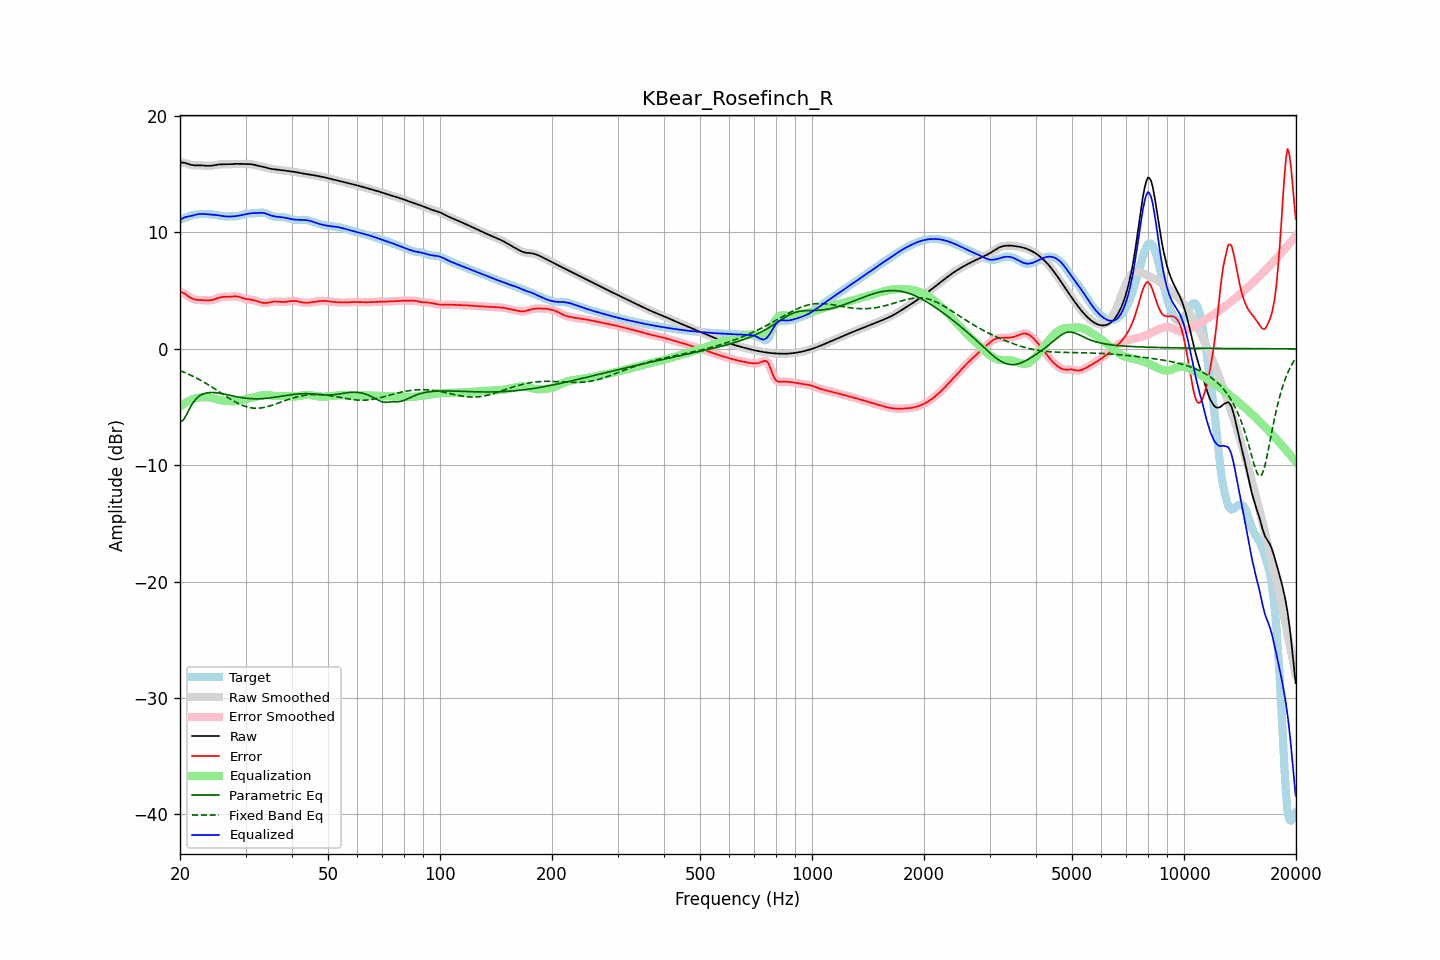

Source data for this figure (header and first rows):
frequency, raw, error, smoothed, error_smoothed, equalization, parametric_eq, fixed_band_eq, equalized_raw, equalized_smoothed, target
20.00, 16.00, 4.90, 16.00, 4.91, -4.97, -6.28, -1.87, 11.02, 11.03, 11.09
20.20, 16.01, 4.86, 16.00, 4.86, -4.86, -6.21, -1.93, 11.14, 11.14, 11.14
20.40, 16.00, 4.81, 15.99, 4.80, -4.77, -6.14, -1.98, 11.23, 11.23, 11.19
20.61, 15.98, 4.73, 15.97, 4.73, -4.67, -5.90, -2.04, 11.30, 11.30, 11.25
20.81, 15.93, 4.63, 15.93, 4.63, -4.59, -5.67, -2.10, 11.34, 11.34, 11.30
21.02, 15.88, 4.53, 15.89, 4.53, -4.51, -5.40, -2.16, 11.37, 11.37, 11.35
21.23, 15.84, 4.44, 15.84, 4.44, -4.44, -5.13, -2.22, 11.39, 11.40, 11.40
21.44, 15.80, 4.36, 15.80, 4.36, -4.38, -4.89, -2.29, 11.42, 11.42, 11.45
21.66, 15.78, 4.30, 15.78, 4.29, -4.32, -4.65, -2.35, 11.46, 11.46, 11.49
21.87, 15.77, 4.25, 15.77, 4.25, -4.27, -4.48, -2.42, 11.50, 11.50, 11.52
22.09, 15.76, 4.22, 15.76, 4.22, -4.23, -4.30, -2.49, 11.53, 11.53, 11.54
22.31, 15.76, 4.20, 15.76, 4.20, -4.20, -4.18, -2.57, 11.56, 11.56, 11.56
22.54, 15.77, 4.19, 15.77, 4.19, -4.18, -4.05, -2.64, 11.58, 11.58, 11.57
22.76, 15.76, 4.19, 15.76, 4.19, -4.17, -3.97, -2.72, 11.59, 11.59, 11.58
22.99, 15.76, 4.18, 15.76, 4.18, -4.16, -3.90, -2.79, 11.59, 11.59, 11.58
23.22, 15.74, 4.17, 15.74, 4.17, -4.16, -3.85, -2.87, 11.59, 11.59, 11.58
23.45, 15.73, 4.16, 15.73, 4.16, -4.16, -3.80, -2.95, 11.58, 11.58, 11.57
23.69, 15.72, 4.15, 15.72, 4.15, -4.16, -3.78, -3.04, 11.57, 11.57, 11.57
23.92, 15.72, 4.16, 15.72, 4.16, -4.17, -3.76, -3.12, 11.55, 11.55, 11.57
24.16, 15.73, 4.17, 15.73, 4.17, -4.19, -3.75, -3.21, 11.54, 11.54, 11.56
24.40, 15.74, 4.20, 15.74, 4.20, -4.22, -3.75, -3.29, 11.53, 11.53, 11.55
24.65, 15.77, 4.24, 15.77, 4.24, -4.25, -3.76, -3.38, 11.52, 11.52, 11.53
24.89, 15.79, 4.29, 15.79, 4.29, -4.29, -3.77, -3.47, 11.50, 11.50, 11.50
25.14, 15.82, 4.34, 15.82, 4.34, -4.33, -3.79, -3.56, 11.48, 11.48, 11.48
25.39, 15.84, 4.39, 15.83, 4.39, -4.37, -3.80, -3.65, 11.47, 11.46, 11.45
25.65, 15.85, 4.43, 15.85, 4.43, -4.41, -3.83, -3.74, 11.44, 11.44, 11.42
25.91, 15.85, 4.45, 15.85, 4.45, -4.43, -3.85, -3.84, 11.42, 11.42, 11.40
26.16, 15.86, 4.46, 15.85, 4.46, -4.45, -3.88, -3.93, 11.40, 11.40, 11.39
26.43, 15.85, 4.47, 15.85, 4.47, -4.47, -3.91, -4.02, 11.39, 11.39, 11.39
26.69, 15.85, 4.47, 15.85, 4.47, -4.48, -3.94, -4.11, 11.37, 11.37, 11.39
26.96, 15.85, 4.47, 15.85, 4.47, -4.49, -3.97, -4.20, 11.37, 11.37, 11.39
27.23, 15.86, 4.47, 15.86, 4.48, -4.49, -4.00, -4.28, 11.36, 11.37, 11.39
27.50, 15.87, 4.49, 15.87, 4.49, -4.50, -4.03, -4.37, 11.37, 11.37, 11.38
27.77, 15.88, 4.50, 15.88, 4.50, -4.50, -4.05, -4.45, 11.38, 11.38, 11.38
28.05, 15.89, 4.51, 15.89, 4.51, -4.50, -4.08, -4.53, 11.39, 11.39, 11.38
28.33, 15.89, 4.51, 15.89, 4.51, -4.48, -4.11, -4.61, 11.41, 11.41, 11.39
28.62, 15.90, 4.49, 15.89, 4.49, -4.46, -4.14, -4.68, 11.43, 11.43, 11.41
28.90, 15.89, 4.45, 15.89, 4.45, -4.44, -4.16, -4.75, 11.45, 11.45, 11.44
29.19, 15.89, 4.41, 15.89, 4.41, -4.41, -4.19, -4.81, 11.48, 11.48, 11.48
29.48, 15.88, 4.36, 15.88, 4.36, -4.37, -4.21, -4.87, 11.51, 11.51, 11.52
29.78, 15.88, 4.32, 15.88, 4.32, -4.34, -4.23, -4.92, 11.54, 11.54, 11.56
30.08, 15.88, 4.28, 15.88, 4.28, -4.31, -4.24, -4.96, 11.57, 11.57, 11.60
30.38, 15.88, 4.26, 15.88, 4.26, -4.28, -4.26, -5.01, 11.60, 11.60, 11.62
30.68, 15.88, 4.25, 15.88, 4.25, -4.25, -4.27, -5.04, 11.63, 11.63, 11.63
30.99, 15.87, 4.23, 15.86, 4.23, -4.22, -4.28, -5.07, 11.65, 11.65, 11.64
31.30, 15.85, 4.21, 15.84, 4.21, -4.19, -4.29, -5.08, 11.66, 11.66, 11.64
31.61, 15.82, 4.17, 15.82, 4.17, -4.15, -4.29, -5.10, 11.66, 11.66, 11.64
31.93, 15.79, 4.13, 15.79, 4.13, -4.12, -4.30, -5.10, 11.67, 11.67, 11.65
32.24, 15.76, 4.09, 15.76, 4.09, -4.08, -4.30, -5.10, 11.68, 11.68, 11.67
32.57, 15.72, 4.04, 15.73, 4.04, -4.04, -4.29, -5.10, 11.68, 11.69, 11.69
32.89, 15.70, 4.00, 15.70, 4.00, -4.01, -4.29, -5.08, 11.69, 11.69, 11.70
33.22, 15.67, 3.96, 15.67, 3.96, -3.98, -4.28, -5.06, 11.69, 11.69, 11.70
33.55, 15.64, 3.94, 15.63, 3.94, -3.96, -4.27, -5.04, 11.67, 11.67, 11.69
33.89, 15.60, 3.94, 15.60, 3.94, -3.96, -4.26, -5.01, 11.64, 11.64, 11.66
34.23, 15.56, 3.95, 15.56, 3.95, -3.96, -4.25, -4.98, 11.59, 11.59, 11.61
34.57, 15.52, 3.97, 15.52, 3.97, -3.98, -4.23, -4.94, 11.54, 11.54, 11.55
34.92, 15.48, 4.00, 15.48, 4.00, -4.00, -4.22, -4.90, 11.49, 11.49, 11.48
35.27, 15.46, 4.03, 15.46, 4.03, -4.02, -4.20, -4.86, 11.44, 11.44, 11.43
35.62, 15.44, 4.06, 15.44, 4.06, -4.03, -4.18, -4.81, 11.40, 11.40, 11.38
35.97, 15.42, 4.07, 15.42, 4.07, -4.04, -4.16, -4.77, 11.38, 11.38, 11.35
... 635 more rows
